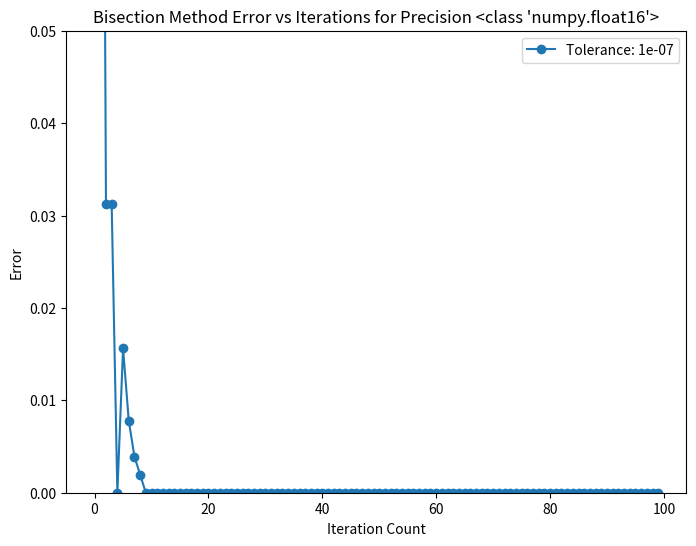
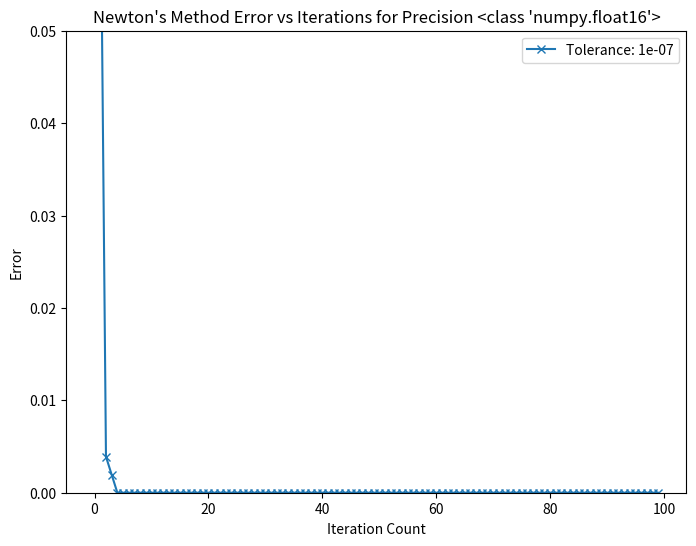
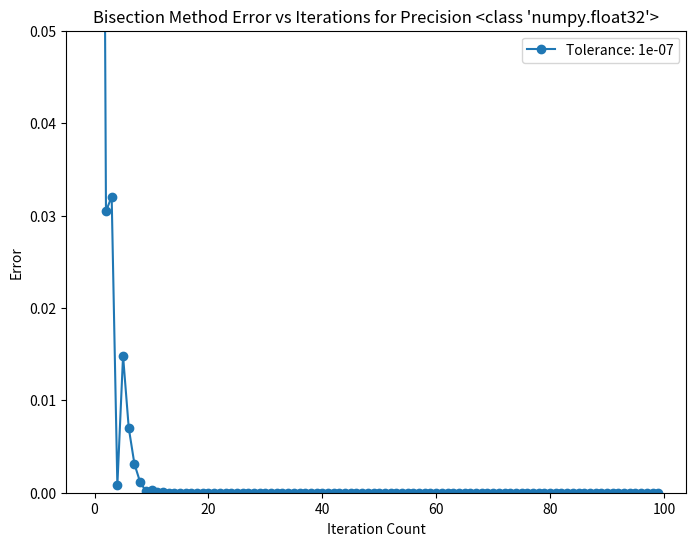
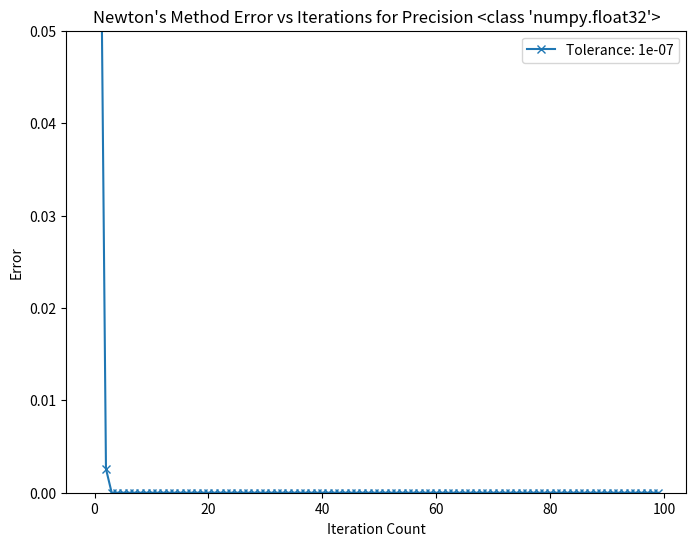
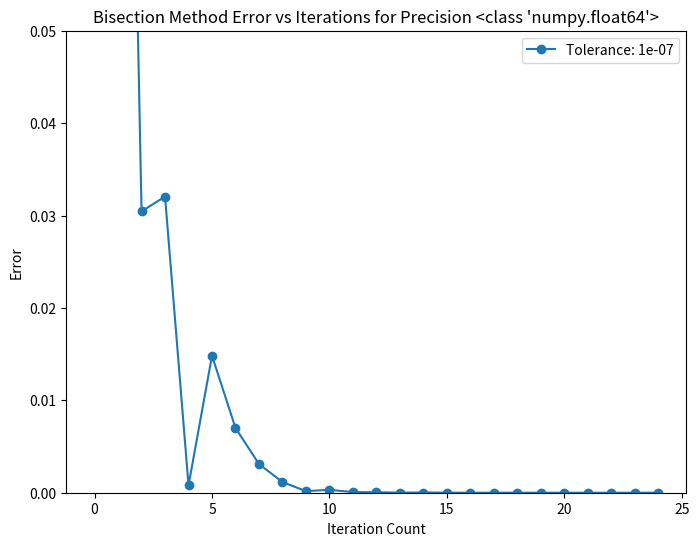
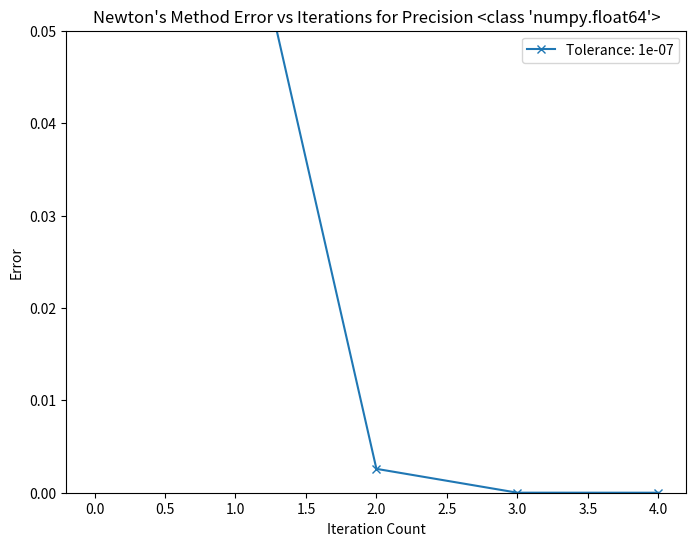
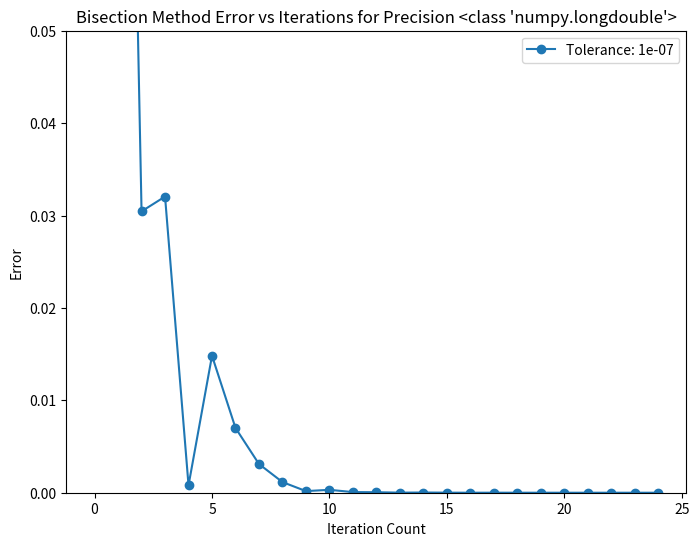
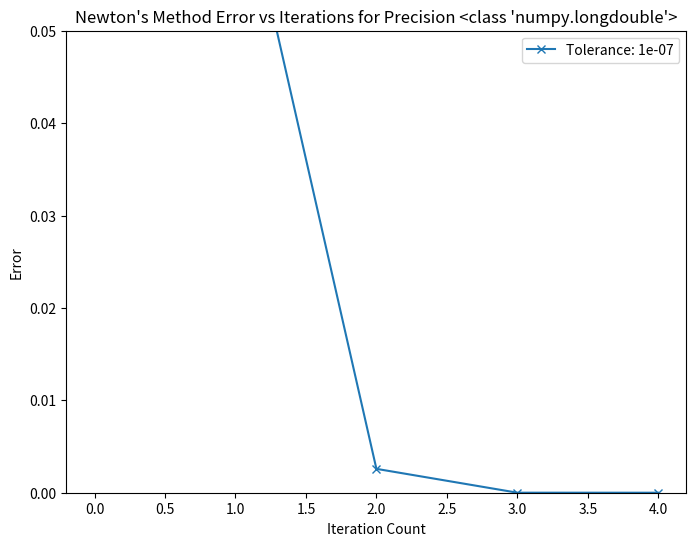

Recreate these plots in Python, in order.
import numpy as np
import matplotlib.pyplot as plt


def f(x):
    return x**3 - 2*x - 5

def f_prime(x):
    return 3*x**2 - 2



# Bisection Method
def bisection_method(a, b, tol=1e-7, max_iter=100, precision=np.float64, root_truth=2.09455148154232659):
    a = precision(a)
    b = precision(b)
    iter_count = 0
    roots = []  
    errors = []  
    while iter_count < max_iter:
        c = precision((a + b) / 2)
        roots.append(c)  
        error = abs(c - root_truth)
        errors.append(error)  
        if precision(abs(f(precision(c)))) < tol:
            break 
        iter_count += 1
        if f(precision(a)) * f(precision(c)) < 0:
            b = c
        else:
            a = c
    return roots, errors, iter_count  

# Newton's Method
def newtons_method(x0, tol=1e-7, max_iter=100, precision=np.float64, root_truth=2.09455148154232659):
    x = precision(x0)
    iter_count = 0
    roots = []  
    errors = []  
    while iter_count < max_iter:
        fx = precision(f(x))
        fpx = precision(f_prime(x))
        roots.append(x)  
        error = abs(x - root_truth)
        errors.append(error)  
        if precision(abs(fx)) < tol:
            break  
        x = precision(x - fx / fpx)
        iter_count += 1
    return roots, errors, iter_count   

precisions = [np.float16, np.float32, np.float64, np.longdouble]
tolerances = [1e-7]
root_truth = 2.09455148154232659 

results_bisection = []
results_newton = []


for precision in precisions:
    for tol in tolerances:
        # Bisection method
        roots_bis, errors_bis, iter_bis = bisection_method(2, 3, tol=tol, precision=precision, root_truth=root_truth)
        results_bisection.append((precision, tol, roots_bis, errors_bis, iter_bis))
        
        # Newton's method
        roots_newt, errors_newt, iter_newt = newtons_method(2.5, tol=tol, precision=precision, root_truth=root_truth)
        results_newton.append((precision, tol, roots_newt, errors_newt, iter_newt))


# Plot

for i, precision in enumerate(precisions):
    plt.figure(figsize=(8, 6))
    filtered_results = [result for result in results_bisection if result[0] == precision]
    for result in filtered_results:
        errors_bis = result[3]
        tol = result[1]
        plt.plot(range(len(errors_bis)), errors_bis, label=f'Tolerance: {tol}', marker='o')
    plt.title(f"Bisection Method Error vs Iterations for Precision {precision}")
    plt.xlabel("Iteration Count")
    plt.ylabel("Error")
    plt.ylim(0, 0.05)
    plt.legend()
    plt.show()


    # Newton's Method Plot for current precision
    plt.figure(figsize=(8, 6))
    filtered_results = [result for result in results_newton if result[0] == precision]
    for result in filtered_results:
        errors_newt = result[3]
        tol = result[1]
        plt.plot(range(len(errors_newt)), errors_newt, label=f'Tolerance: {tol}', marker='x')
    plt.title(f"Newton's Method Error vs Iterations for Precision {precision}")
    plt.xlabel("Iteration Count")
    plt.ylabel("Error")
    plt.ylim(0, 0.05)
    plt.legend()
    plt.show()
